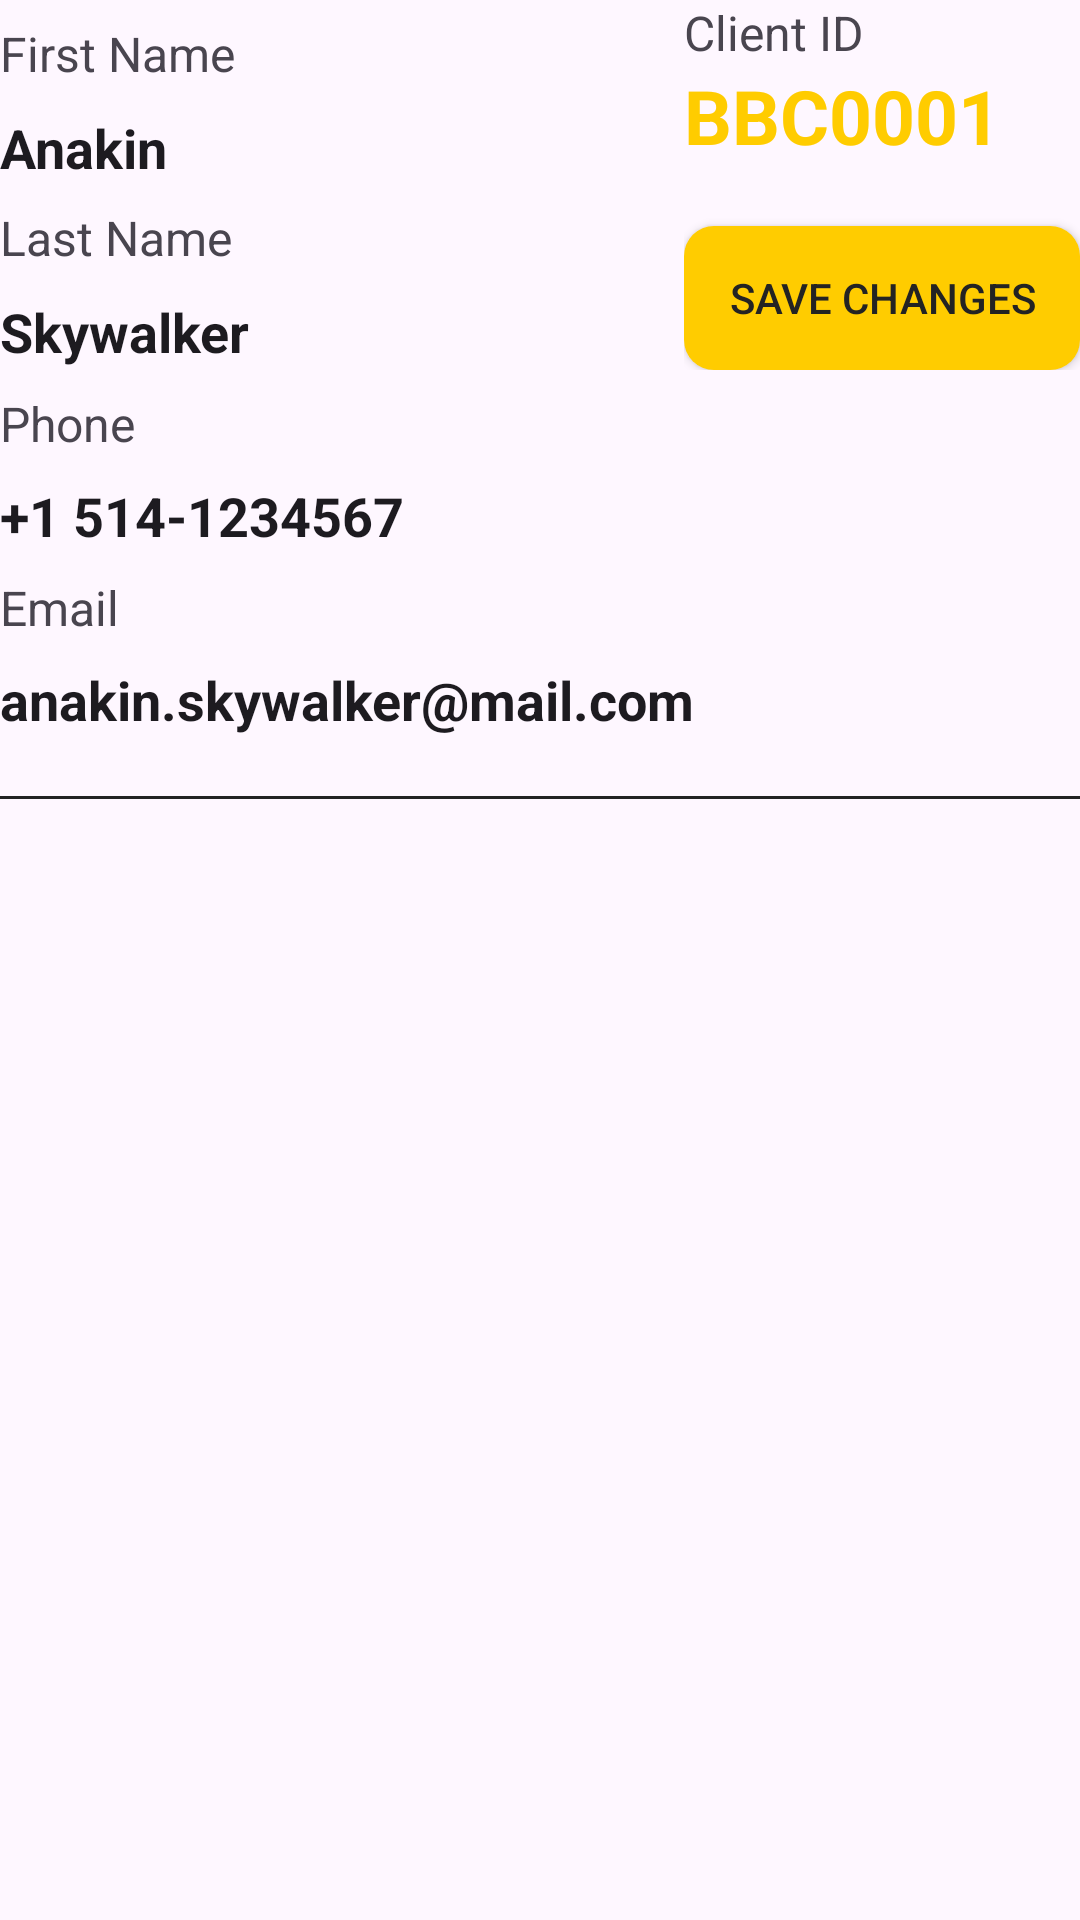

The Android layout XML behind this screen, and the referenced resources:
<!-- AndroidManifest.xml: application theme Theme.Billmanagementapp -->
<!-- res/layout/mngr_customer_detail.xml -->
<?xml version="1.0" encoding="utf-8"?>
<RelativeLayout
    xmlns:app="http://schemas.android.com/apk/res-auto"
    xmlns:android="http://schemas.android.com/apk/res/android"
    xmlns:tools="http://schemas.android.com/tools"
    android:layout_width="match_parent"
    android:layout_height="match_parent">

    <LinearLayout
        android:id="@+id/linearLayoutFirstNameProfilePageManager"
        android:layout_width="match_parent"
        android:layout_height="wrap_content"
        android:orientation="horizontal">

        <TextView
            android:id="@+id/fnameTitle"
            android:layout_width="wrap_content"
            android:layout_height="wrap_content"
            android:text="First Name"
            android:textSize="16dp"
            android:drawablePadding="5dp"/>

        <androidx.appcompat.widget.AppCompatButton
            android:id="@+id/buttonFirstNameManagerPage"
            style="@style/CustomButtonStyle4"
            android:onClick="onEditMode"
            android:layout_width="27dp"
            android:layout_height="37dp"
            android:drawableStart="@drawable/baseline_edit_24"
            android:textAllCaps="false"
            android:paddingLeft="5dp">
        </androidx.appcompat.widget.AppCompatButton>

    </LinearLayout>

    <EditText
        android:id="@+id/customerFName"
        android:layout_width="wrap_content"
        android:layout_height="wrap_content"
        android:focusable="false"
        android:inputType="text"
        style="@style/CustomEditText"
        android:text="Anakin"
        android:textStyle="bold"
        android:textSize="18dp"
        android:layout_below="@id/linearLayoutFirstNameProfilePageManager"/>

    <LinearLayout
        android:id="@+id/linearLayoutLastNameProfilePage"
        android:layout_width="match_parent"
        android:layout_height="wrap_content"
        android:layout_below="@id/customerFName"
        android:orientation="horizontal"
        >

        <TextView
            android:id="@+id/lnameTitle"
            android:layout_width="wrap_content"
            android:layout_height="wrap_content"
            android:text="Last Name"
            android:textSize="16dp"
            />

        <androidx.appcompat.widget.AppCompatButton
            android:id="@+id/buttonLastNameManagerPage"
            style="@style/CustomButtonStyle4"
            android:onClick="onEditMode"
            android:layout_width="27dp"
            android:layout_height="37dp"
            android:drawableStart="@drawable/baseline_edit_24"
            android:textAllCaps="false"
            android:paddingLeft="5dp">
        </androidx.appcompat.widget.AppCompatButton>

    </LinearLayout>

    <EditText
        android:id="@+id/customerLName"
        android:layout_width="wrap_content"
        android:layout_height="wrap_content"
        android:focusable="false"
        android:inputType="text"
        style="@style/CustomEditText"
        android:text="Skywalker"
        android:textStyle="bold"
        android:textSize="18dp"
        android:layout_below="@id/linearLayoutLastNameProfilePage"/>

    <LinearLayout
        android:id="@+id/linearLayoutPhoneProfilePage"
        android:layout_width="match_parent"
        android:layout_height="wrap_content"
        android:layout_below="@id/customerLName"
        android:orientation="horizontal">

        <TextView
            android:id="@+id/phoneTitle"
            android:layout_width="wrap_content"
            android:layout_height="wrap_content"
            android:text="Phone"
            android:textSize="16dp"
            android:layout_gravity="center_vertical"
            android:layout_below="@id/customerLName"/>

        <androidx.appcompat.widget.AppCompatButton
            android:id="@+id/buttonPhoneManagerPage"
            style="@style/CustomButtonStyle4"
            android:onClick="onEditMode"
            android:layout_width="27dp"
            android:layout_height="37dp"
            android:drawableStart="@drawable/baseline_edit_24"
            android:textAllCaps="false"
            android:paddingLeft="5dp">
        </androidx.appcompat.widget.AppCompatButton>

    </LinearLayout>

    <EditText
        android:id="@+id/customerPhone"
        android:layout_width="wrap_content"
        android:layout_height="wrap_content"
        android:focusable="false"
        android:inputType="text"
        style="@style/CustomEditText"
        android:text="+1 514-1234567"
        android:textStyle="bold"
        android:textSize="18dp"
        android:layout_below="@id/linearLayoutPhoneProfilePage"/>

    <LinearLayout
        android:id="@+id/linearLayoutEmailProfilePage"
        android:layout_width="match_parent"
        android:layout_height="wrap_content"
        android:layout_below="@id/customerPhone"
        android:gravity="center_vertical"
        android:orientation="horizontal">

        <TextView
            android:id="@+id/emailTitle"
            android:layout_width="wrap_content"
            android:layout_height="wrap_content"
            android:text="Email"
            android:textSize="16dp"
            android:layout_below="@id/customerPhone"/>

        <androidx.appcompat.widget.AppCompatButton
            android:id="@+id/buttonEmailManagerPage"
            style="@style/CustomButtonStyle4"
            android:onClick="onEditMode"
            android:layout_width="27dp"
            android:layout_height="37dp"
            android:drawableStart="@drawable/baseline_edit_24"
            android:textAllCaps="false"
            android:paddingLeft="5dp">
        </androidx.appcompat.widget.AppCompatButton>

    </LinearLayout>

    <EditText
        android:id="@+id/customerEmail"
        android:layout_width="wrap_content"
        android:layout_height="wrap_content"
        android:focusable="false"
        android:inputType="text"
        style="@style/CustomEditText"
        android:text="anakin.skywalker@mail.com"
        android:textStyle="bold"
        android:textSize="18dp"
        android:layout_below="@id/linearLayoutEmailProfilePage"
        />



    
    <RelativeLayout
        android:layout_width="wrap_content"
        android:layout_height="wrap_content"
        android:layout_alignParentRight="true">

        <TextView
            android:id="@+id/cidTitle"
            android:layout_width="wrap_content"
            android:layout_height="wrap_content"
            android:text="Client ID"
            android:textSize="16dp"
            android:drawablePadding="5dp"/>

        <TextView
            android:id="@+id/customerId"
            android:layout_width="wrap_content"
            android:layout_height="wrap_content"
            android:text="BBC0001"
            android:textStyle="bold"
            android:textSize="25dp"
            android:layout_below="@id/cidTitle"
            android:textColor="@color/darkerYellow"/>

        <androidx.appcompat.widget.AppCompatButton
            android:id="@+id/buttonSaveChangesDetail"
            android:layout_width="wrap_content"
            android:layout_height="wrap_content"
            style="@style/CustomButtonStyle3"
            android:paddingHorizontal="15dp"
            android:layout_marginTop="20dp"
            android:text="Save Changes"
            android:layout_below="@+id/customerId"
            > </androidx.appcompat.widget.AppCompatButton>

    </RelativeLayout>


    


    <View
        android:layout_width="match_parent"
        android:layout_height="1dp"
        android:layout_below="@id/customerEmail"
        android:layout_marginVertical="20dp"
        android:layout_marginTop="19dp"
        android:background="@color/black" />

</RelativeLayout>
<!-- resources referenced by this layout -->
<resources>
  <color name="black">#232323</color>
  <color name="darkerYellow">#FFFFCC00</color>
  <style name="CustomButtonStyle3" parent="Widget.AppCompat.Button">
          <item name="android:textColor">@color/black</item>
          <item name="android:background">@drawable/custom_button_3</item>
      </style>
  <style name="CustomButtonStyle4" parent="Widget.AppCompat.Button">
          <item name="android:textColor">@color/black</item>
          <item name="android:background">@drawable/custom_button_4</item>
      </style>
  <style name="CustomEditText" parent="Widget.AppCompat.EditText">
          <item name="android:background">@drawable/custom_edit_text</item>
      </style>
  <style name="Theme.Billmanagementapp" parent="Base.Theme.Billmanagementapp" />
  <!-- drawable custom_button_3 (drawable) -->
  <?xml version="1.0" encoding="utf-8"?>
  <shape xmlns:android="http://schemas.android.com/apk/res/android"
      android:shape="rectangle">
      <corners android:radius="10dp" />
      <solid android:color="@color/darkerYellow" />
  </shape>
  <!-- drawable custom_edit_text (drawable) -->
  <?xml version="1.0" encoding="utf-8"?>
  <selector xmlns:android="http://schemas.android.com/apk/res/android">
      <shape xmlns:android="http://schemas.android.com/apk/res/android"
          android:shape="rectangle">
          <solid android:color="@android:color/transparent" />
          <stroke
              android:width="1dp"
              android:color="@android:color/transparent" />
      </shape>
  </selector>
  <style name="Base.Theme.Billmanagementapp" parent="Theme.Material3.DayNight.NoActionBar">
          
          
      </style>
</resources>
